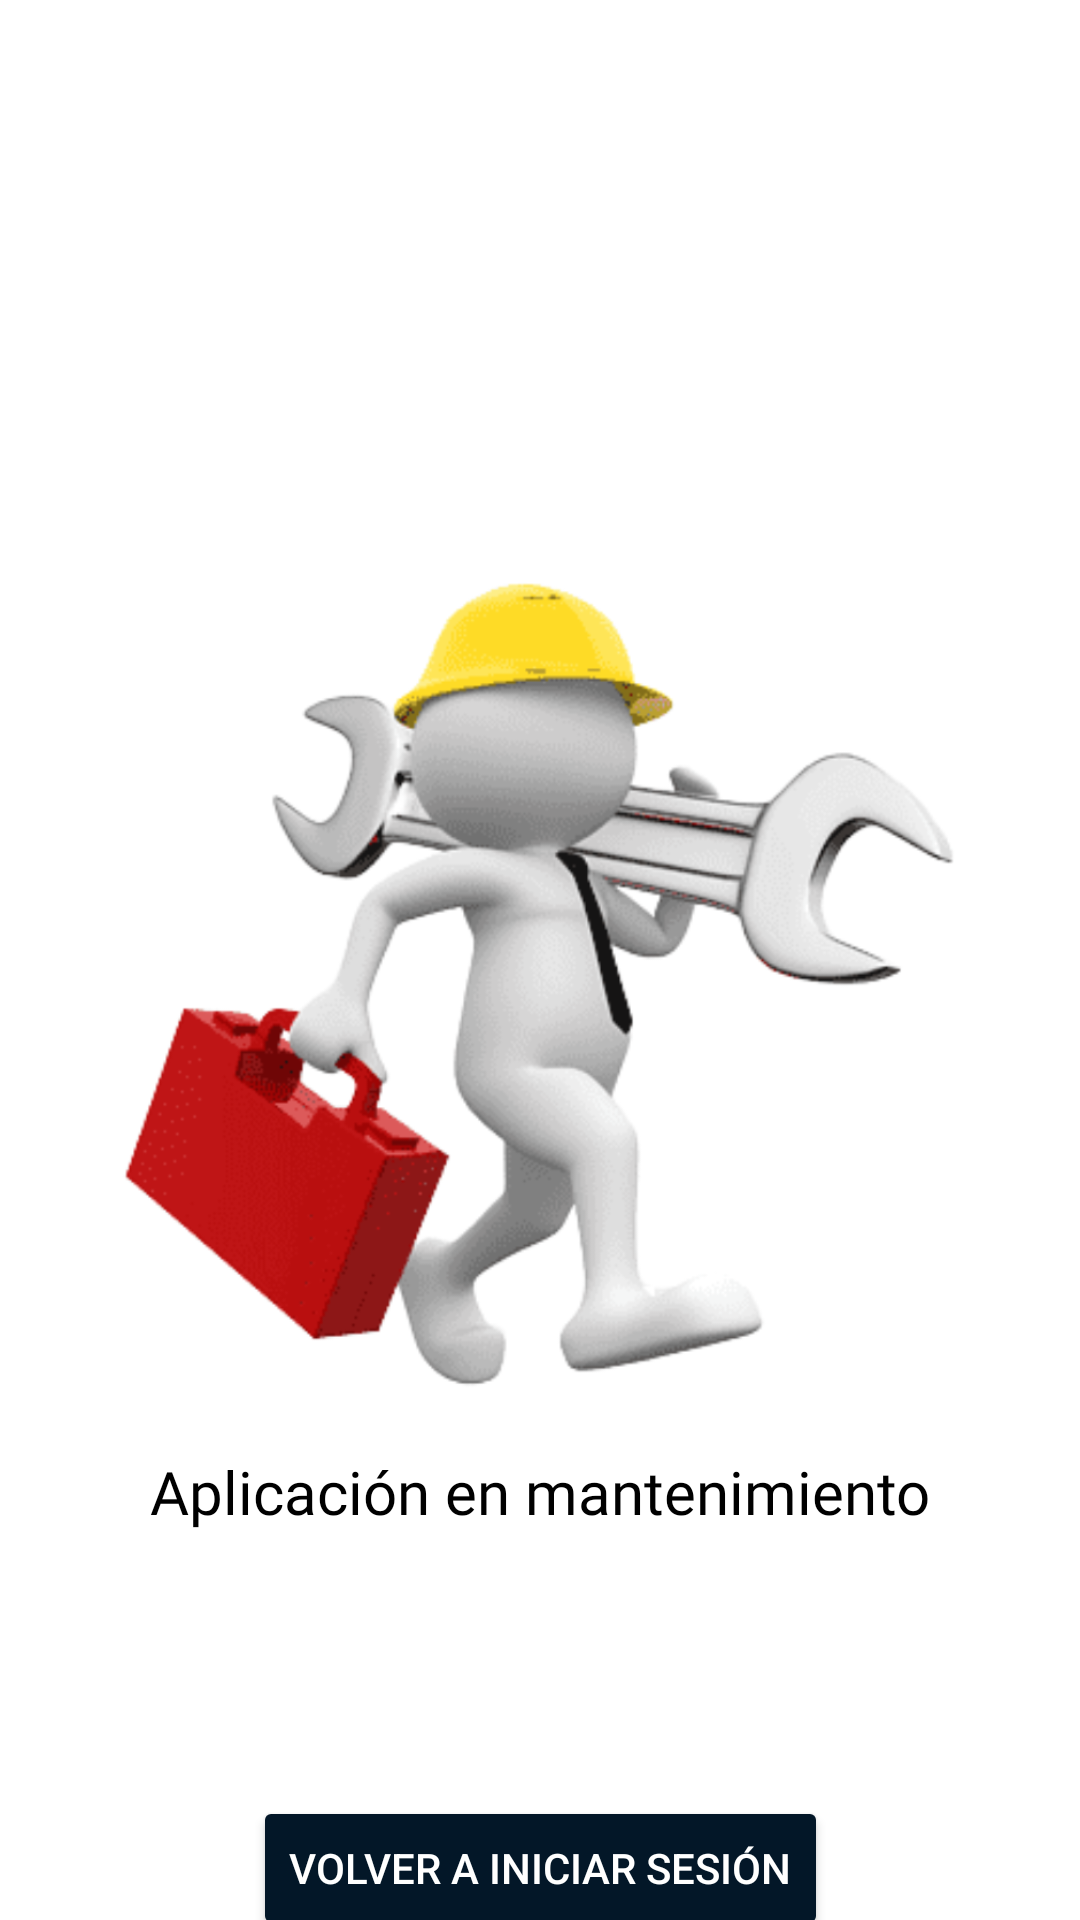

The Android layout XML behind this screen, and the referenced resources:
<!-- AndroidManifest.xml: application theme Theme.AppSesion -->
<!-- res/layout/activity_principal.xml -->
<?xml version="1.0" encoding="utf-8"?>
<androidx.constraintlayout.widget.ConstraintLayout xmlns:android="http://schemas.android.com/apk/res/android"
    xmlns:app="http://schemas.android.com/apk/res-auto"
    xmlns:tools="http://schemas.android.com/tools"
    android:layout_width="match_parent"
    android:layout_height="match_parent"
    tools:context=".Principal">

    <ImageView
        android:id="@+id/imageView5"
        android:layout_width="wrap_content"
        android:layout_height="wrap_content"
        app:layout_constraintBottom_toBottomOf="parent"
        app:layout_constraintEnd_toEndOf="parent"
        app:layout_constraintStart_toStartOf="parent"
        app:layout_constraintTop_toTopOf="parent"
        app:srcCompat="@drawable/mantenimiento" />

    <TextView
        android:id="@+id/textView"
        android:layout_width="wrap_content"
        android:layout_height="wrap_content"
        android:fontFamily="@font/roboto"
        android:text="Aplicación en mantenimiento"
        android:textColor="@color/black"
        android:textSize="20sp"
        app:layout_constraintBottom_toBottomOf="parent"
        app:layout_constraintEnd_toEndOf="parent"
        app:layout_constraintStart_toStartOf="parent"
        app:layout_constraintTop_toTopOf="parent"
        app:layout_constraintVertical_bias="0.789" />

    <ImageView
        android:id="@+id/imageView3"
        android:layout_width="116dp"
        android:layout_height="115dp"
        app:layout_constraintBottom_toBottomOf="parent"
        app:layout_constraintEnd_toEndOf="parent"
        app:layout_constraintHorizontal_bias="0.498"
        app:layout_constraintStart_toStartOf="parent"
        app:layout_constraintTop_toTopOf="parent"
        app:layout_constraintVertical_bias="0.043"
        app:srcCompat="@drawable/morselogopng" />

    <ImageView
        android:id="@+id/imageView4"
        android:layout_width="wrap_content"
        android:layout_height="wrap_content"
        app:layout_constraintBottom_toBottomOf="parent"
        app:layout_constraintEnd_toEndOf="parent"
        app:layout_constraintHorizontal_bias="0.491"
        app:layout_constraintStart_toStartOf="parent"
        app:layout_constraintTop_toTopOf="parent"
        app:layout_constraintVertical_bias="0.973"
        app:srcCompat="@drawable/ciudad" />

    <Button
        android:id="@+id/buttonvolver"
        android:layout_width="wrap_content"
        android:layout_height="wrap_content"
        android:backgroundTint="@color/dark_blue"
        android:textColor="@color/white"
        android:text="Volver a Iniciar Sesión"
        app:layout_constraintBottom_toBottomOf="@+id/imageView4"
        app:layout_constraintEnd_toEndOf="parent"
        app:layout_constraintStart_toStartOf="parent"
        app:layout_constraintTop_toTopOf="@+id/imageView4" />

</androidx.constraintlayout.widget.ConstraintLayout>
<!-- resources referenced by this layout -->
<resources>
  <color name="black">#FF000000</color>
  <color name="dark_blue">#031728</color>
  <color name="white">#FFFFFFFF</color>
  <!-- drawable mantenimiento: png bitmap (drawable, 243626 bytes) -->
  <style name="Theme.AppSesion" parent="Theme.MaterialComponents.DayNight.NoActionBar">
          
          <item name="colorPrimary">@color/purple_500</item>
          <item name="colorPrimaryVariant">@color/purple_700</item>
          <item name="colorOnPrimary">@color/white</item>
          
          <item name="colorSecondary">@color/teal_200</item>
          <item name="colorSecondaryVariant">@color/teal_700</item>
          <item name="colorOnSecondary">@color/black</item>
          
          <item name="android:statusBarColor">?attr/colorPrimaryVariant</item>
          
      </style>
  <color name="purple_500">#FF6200EE</color>
  <color name="purple_700">#FF3700B3</color>
  <color name="teal_200">#FF03DAC5</color>
  <color name="teal_700">#FF018786</color>
</resources>
